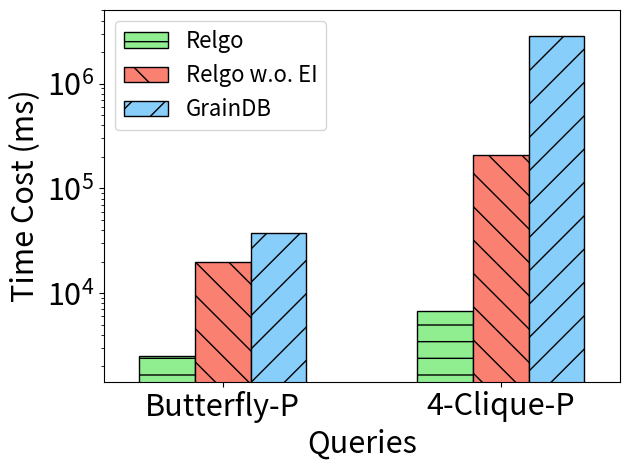

Source code (Python): (Note: this script raises an exception after producing the figure.)
import matplotlib
import matplotlib.pyplot as plt
import numpy as np

# matplotlib.rcParams.update({'font.size': 22})

xlabel = ['Butterfly-P', '4-Clique-P']

xaxis = np.arange(len(xlabel))
xaxis_final = np.arange(len(xlabel))

y_graindb = [37282.92, 2870649.78]

y_woei = [19775.27, 208219.65]

y_ours = [2510.82, 6781.52]

total_width, n = 0.6, 3
width = total_width / n

xaxis = xaxis - (total_width - width) / 2

plt.bar(xaxis, y_ours, color='lightgreen', edgecolor='k', width=width, hatch='-', label='Relgo')
plt.bar(xaxis + width, y_woei, color='salmon', edgecolor='k', width=width, hatch='\\', label='Relgo w.o. EI')
plt.bar(xaxis + width * 2, y_graindb, color='lightskyblue', edgecolor='k', width=width, hatch='/', label='GrainDB')


plt.xticks(xaxis_final, xlabel, fontsize=22)
plt.yticks(fontsize=22)

plt.margins(0.08)

plt.xlabel("Queries", fontsize=22)
plt.ylabel("Time Cost (ms)", fontsize=22)

plt.yscale('log')

plt.legend(loc="upper left", fontsize=16)
plt.tight_layout()
# plt.show()

plt.savefig('../paper/figures/exp/ablation_ei_para_sf30.pdf', bbox_inches='tight')